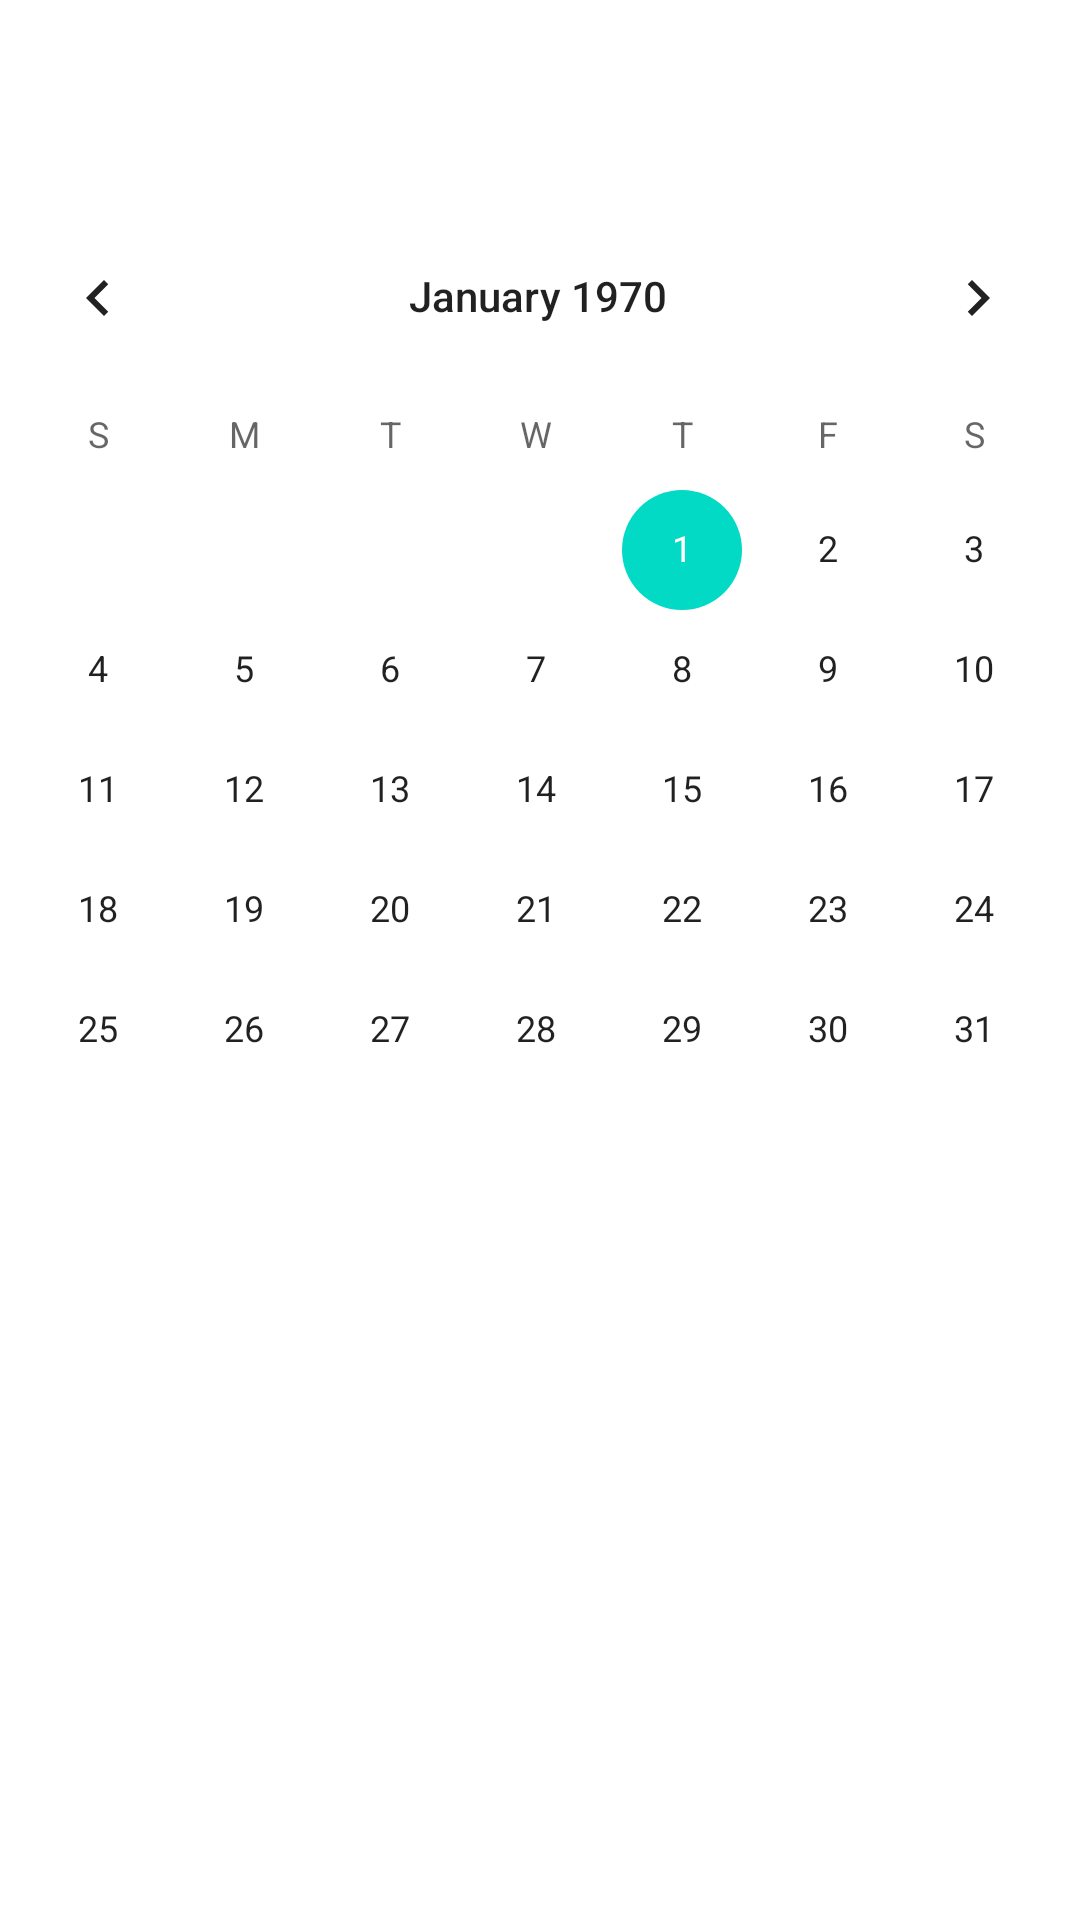

Android layout source for this screen:
<!-- AndroidManifest.xml: application theme Theme.PersonalDict -->
<!-- res/layout/fragment_calendar.xml -->
<?xml version="1.0" encoding="utf-8"?>
<FrameLayout xmlns:android="http://schemas.android.com/apk/res/android"
    xmlns:app="http://schemas.android.com/apk/res-auto"
    xmlns:tools="http://schemas.android.com/tools"
    android:layout_width="match_parent"
    android:layout_height="match_parent"
    tools:context=".Calendar">

    <androidx.constraintlayout.widget.ConstraintLayout
        android:layout_width="match_parent"
        android:layout_height="match_parent">

        <CalendarView
            android:id="@+id/calendarView2"
            android:layout_width="382dp"
            android:layout_height="350dp"
            app:layout_constraintBottom_toBottomOf="parent"
            app:layout_constraintEnd_toEndOf="parent"
            app:layout_constraintHorizontal_bias="0.551"
            app:layout_constraintStart_toStartOf="parent"
            app:layout_constraintTop_toTopOf="parent"
            app:layout_constraintVertical_bias="0.225" />
    </androidx.constraintlayout.widget.ConstraintLayout>
</FrameLayout>
<!-- resources referenced by this layout -->
<resources>
  <style name="Theme.PersonalDict" parent="Theme.MaterialComponents.DayNight.NoActionBar">
          
          <item name="colorPrimary">@color/purple_500</item>
          <item name="colorPrimaryVariant">@color/purple_700</item>
          <item name="colorOnPrimary">@color/white</item>
          
          <item name="colorSecondary">@color/teal_200</item>
          <item name="colorSecondaryVariant">@color/teal_700</item>
          <item name="colorOnSecondary">@color/black</item>
          
          <item name="android:statusBarColor" tools:targetApi="l">?attr/colorPrimaryVariant</item>
          
      </style>
  <!-- not gathered from this repository: default colours our renderer supplied (Android Studio template values) -->
  <color name="purple_500">#FF6200EE</color>
  <color name="purple_700">#FF3700B3</color>
  <color name="teal_200">#FF03DAC5</color>
  <color name="teal_700">#FF018786</color>
  <color name="black">#FF000000</color>
  <color name="white">#FFFFFFFF</color>
</resources>
